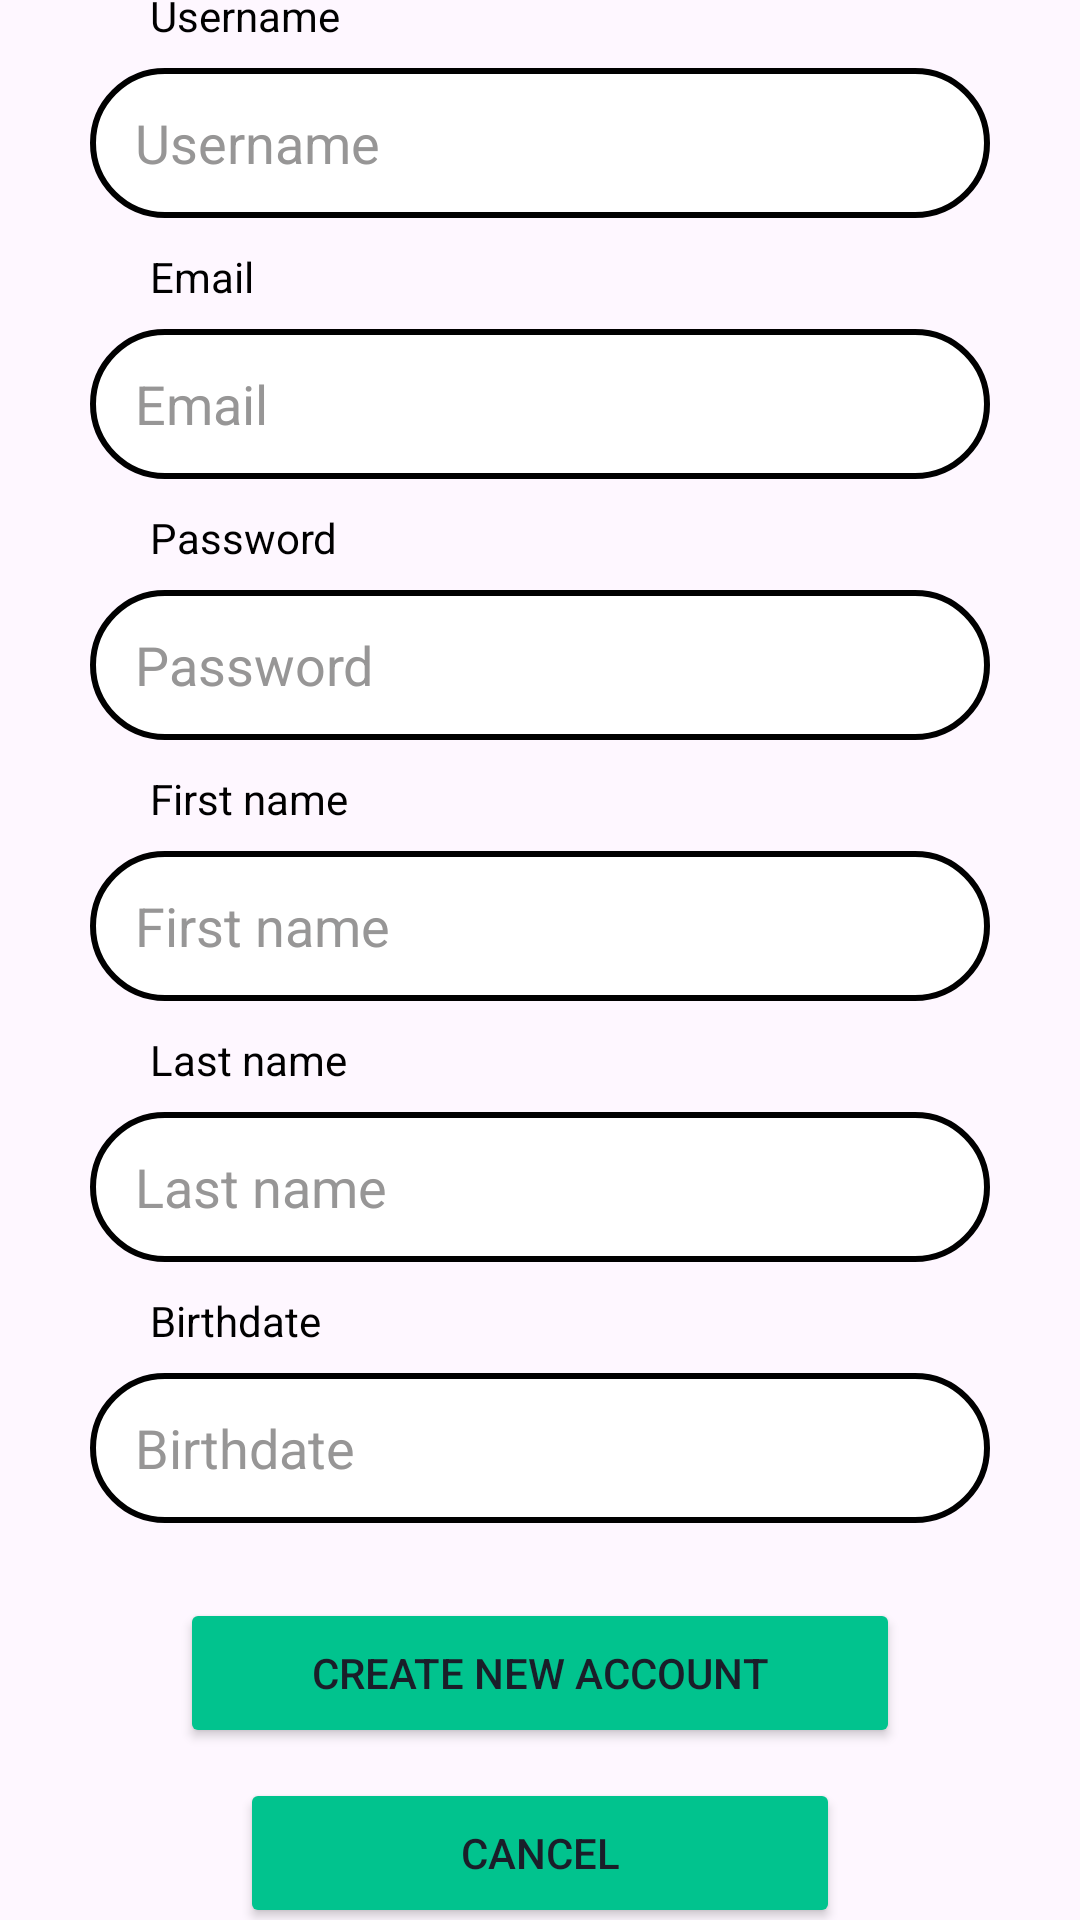

Reconstruct the res/layout file that produces this screen, plus the resources it refers to.
<!-- AndroidManifest.xml: application theme Theme.Swifty -->
<!-- res/layout/fragment_sign_up.xml -->
<?xml version="1.0" encoding="utf-8"?>
<androidx.constraintlayout.widget.ConstraintLayout xmlns:android="http://schemas.android.com/apk/res/android"
    xmlns:app="http://schemas.android.com/apk/res-auto"
    xmlns:tools="http://schemas.android.com/tools"
    android:layout_width="match_parent"
    android:layout_height="match_parent"
    tools:context=".fragments.SignUpFragment">

    <LinearLayout
        android:id="@+id/constraintLayout"
        android:layout_width="match_parent"
        android:layout_height="700dp"
        android:background="@drawable/rounded_corners_top"
        android:gravity="center"
        android:orientation="vertical"
        app:layout_constraintBottom_toBottomOf="parent"
        app:layout_constraintEnd_toEndOf="parent"
        app:layout_constraintHorizontal_bias="0.0"
        app:layout_constraintStart_toStartOf="parent"
        app:layout_constraintTop_toTopOf="parent"
        app:layout_constraintVertical_bias="0.785">

        <TextView
            android:id="@+id/bannerTextView"
            android:layout_width="350dp"
            android:layout_height="wrap_content"
            android:layout_marginBottom="5dp"
            android:paddingHorizontal="24dp"
            android:text="@string/please_check_your_input"
            android:textAlignment="center"
            android:textColor="@color/error_color"
            android:textSize="20sp"
            android:textStyle="italic"
            android:visibility="invisible" />

        
        <TextView
            android:id="@+id/usernameLabel"
            android:layout_width="wrap_content"
            android:layout_height="wrap_content"
            android:layout_gravity="start"
            android:layout_marginStart="50dp"
            android:gravity="start"
            android:labelFor="@+id/usernameLabel"
            android:text="@string/username"
            android:textColor="@color/black" />

        <EditText
            android:id="@+id/usernameTextView"
            android:layout_width="300dp"
            android:layout_height="50dp"
            android:layout_marginTop="8dp"
            android:layout_marginBottom="10dp"
            android:autofillHints="username"
            android:background="@drawable/round_corners_black_border"
            android:hint="@string/username"
            android:inputType="text"
            android:gravity="center_vertical"
            android:paddingHorizontal="15dp"
            android:textColor="@color/dark_blue"
            android:textColorHint="@color/light_grey"
            android:textSize="18sp" />

        
        <TextView
            android:id="@+id/emailLabel"
            android:layout_width="wrap_content"
            android:layout_height="wrap_content"
            android:layout_gravity="start"
            android:layout_marginStart="50dp"
            android:gravity="start"
            android:labelFor="@id/emailTextView"
            android:text="@string/email"
            android:textColor="@color/black" />

        <EditText
            android:id="@+id/emailTextView"
            android:layout_width="300dp"
            android:layout_height="50dp"
            android:layout_marginTop="8dp"
            android:layout_marginBottom="10dp"
            android:autofillHints="emailAddress"
            android:background="@drawable/round_corners_black_border"
            android:hint="@string/email"
            android:inputType="textEmailAddress"
            android:gravity="center_vertical"
            android:paddingHorizontal="15dp"
            android:textColor="@color/dark_blue"
            android:textColorHint="@color/light_grey"
            android:textSize="18sp" />

        
        <TextView
            android:id="@+id/passwordLabel"
            android:layout_width="wrap_content"
            android:layout_height="wrap_content"
            android:layout_gravity="start"
            android:layout_marginStart="50dp"
            android:gravity="start"
            android:labelFor="@+id/passwordLabel"
            android:text="@string/password"
            android:textColor="@color/black" />

        <EditText
            android:id="@+id/passwordTextView"
            android:layout_width="300dp"
            android:layout_height="50dp"
            android:layout_marginTop="8dp"
            android:layout_marginBottom="10dp"
            android:autofillHints="password"
            android:background="@drawable/round_corners_black_border"
            android:hint="@string/password"
            android:inputType="textPassword"
            android:gravity="center_vertical"
            android:paddingHorizontal="15dp"
            android:textColor="@color/dark_blue"
            android:textColorHint="@color/light_grey"
            android:textSize="18sp" />

        
        <TextView
            android:id="@+id/firstNameLabel"
            android:layout_width="wrap_content"
            android:layout_height="wrap_content"
            android:layout_gravity="start"
            android:layout_marginStart="50dp"
            android:labelFor="@+id/firstNameTextView"
            android:text="@string/first_name"
            android:textColor="@color/black" />

        <EditText
            android:id="@+id/firstNameTextView"
            android:layout_width="300dp"
            android:layout_height="50dp"
            android:layout_marginTop="8dp"
            android:layout_marginBottom="10dp"
            android:autofillHints="firstname"
            android:background="@drawable/round_corners_black_border"
            android:hint="@string/first_name"
            android:inputType="textPersonName"
            android:gravity="center_vertical"
            android:paddingHorizontal="15dp"
            android:textColor="@color/dark_blue"
            android:textColorHint="@color/light_grey"
            android:textSize="18sp" />

        
        <TextView
            android:id="@+id/lastNameLabel"
            android:layout_width="wrap_content"
            android:layout_height="wrap_content"
            android:layout_gravity="start"
            android:layout_marginStart="50dp"
            android:labelFor="@+id/lastNameTextView"
            android:text="@string/last_name"
            android:textColor="@color/black" />

        <EditText
            android:id="@+id/lastNameTextView"
            android:layout_width="300dp"
            android:layout_height="50dp"
            android:layout_marginTop="8dp"
            android:layout_marginBottom="10dp"
            android:autofillHints="lastname"
            android:background="@drawable/round_corners_black_border"
            android:hint="@string/last_name"
            android:inputType="textPersonName"
            android:gravity="center_vertical"
            android:paddingHorizontal="15dp"
            android:textColor="@color/dark_blue"
            android:textColorHint="@color/light_grey"
            android:textSize="18sp" />

        
        <TextView
            android:id="@+id/birthDateLabel"
            android:layout_width="wrap_content"
            android:layout_height="wrap_content"
            android:layout_gravity="start"
            android:layout_marginStart="50dp"
            android:labelFor="@+id/birthDateTextView"
            android:text="@string/birthdate"
            android:textColor="@color/black" />

        <EditText
            android:id="@+id/birthDateTextView"
            android:layout_width="300dp"
            android:layout_height="50dp"
            android:layout_marginTop="8dp"
            android:layout_marginBottom="25dp"
            android:autofillHints="birthdate"
            android:background="@drawable/round_corners_black_border"
            android:hint="@string/birthdate"
            android:inputType="datetime"
            android:gravity="center_vertical"
            android:paddingHorizontal="15dp"
            android:textColor="@color/dark_blue"
            android:textColorHint="@color/light_grey"
            android:textSize="18sp" />

        <Button
            android:id="@+id/create_button"
            android:layout_width="240dp"
            android:layout_height="50dp"
            android:layout_marginBottom="10dp"
            android:backgroundTint="@color/light_green"
            android:text="@string/create_new_account"
            android:textColor="@color/dark_blue" />

        <Button
            android:id="@+id/cancel_button"
            android:layout_width="200dp"
            android:layout_height="50dp"
            android:backgroundTint="@color/light_green"
            android:text="@string/cancel"
            android:textColor="@color/dark_blue" />

    </LinearLayout>


</androidx.constraintlayout.widget.ConstraintLayout>
<!-- resources referenced by this layout -->
<resources>
  <color name="black">#FF000000</color>
  <color name="dark_blue">#1A1E29</color>
  <color name="error_color">#FFFF0000</color>
  <color name="light_green">#01C38E</color>
  <color name="light_grey">#979696</color>
  <!-- drawable round_corners_black_border (drawable) -->
  <?xml version="1.0" encoding="utf-8"?>
  <shape xmlns:android="http://schemas.android.com/apk/res/android">
      <solid android:color="#FFFFFF" />
      <corners
          android:bottomRightRadius="120dp"
          android:bottomLeftRadius="120dp"
          android:topLeftRadius="120dp"
          android:topRightRadius="120dp" />
  
      <stroke
          android:width="2dp"
          android:color="@android:color/black" />
  </shape>
  <string name="birthdate">Birthdate</string>
  <string name="cancel">Cancel</string>
  <string name="create_new_account">Create new account</string>
  <string name="email">Email</string>
  <string name="first_name">First name</string>
  <string name="last_name">Last name</string>
  <string name="password">Password</string>
  <string name="please_check_your_input">Please check your input</string>
  <string name="username">Username</string>
  <style name="Theme.Swifty" parent="Base.Theme.Swifty" />
  <style name="Base.Theme.Swifty" parent="Theme.Material3.DayNight.NoActionBar">
          
          <item name="colorPrimary">@color/mid_grey</item>
          <item name="android:statusBarColor">@color/dark_blue</item>
      </style>
  <color name="mid_grey">#555555</color>
</resources>
